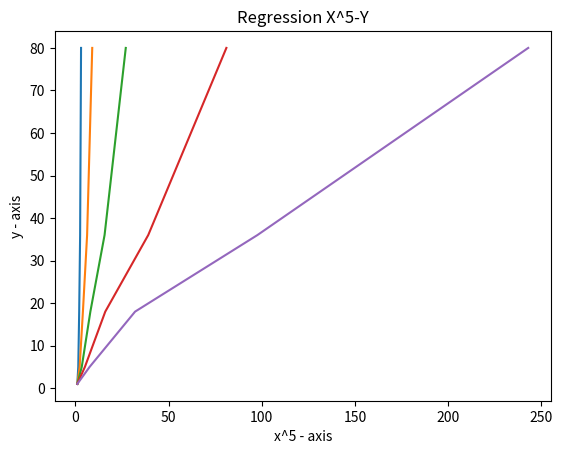

This figure's Python source:
import numpy as np
import matplotlib.pyplot as plt
X=[1,1.5,2,2.5,3]

Y=[1,5,18,36,80]

# plt.plot(X,Y)
#
# plt.xlabel('x - axis')
# plt.ylabel('y - axis')
# plt.title('Regression X-Y')
# plt.show()
residue=[]
slope=[]
intercept=[]
for i in range(1,6):
    Xpow=np.power(X,i)
    plt.plot(Xpow,Y)
    plt.xlabel('x^%s - axis'%i)
    plt.ylabel('y - axis')
    plt.title('Regression X^%s-Y'%i)
    plt.show()
    A = np.vstack([Xpow, np.ones(len(Xpow))]).T
    model = np.linalg.lstsq(A, Y, rcond=None)
    slope.append(model[0][0])
    intercept.append(model[0][1])
    residue.append(model[1][0])
sort_index=np.argsort(residue,kind = 'stable')
print(sort_index)
print('In the order of fitness')
for i in sort_index:
    print(i)
    print('X^%s vs Y\r\nResidue: %s\t Equation: Y=%s+%sX^%s' %(i,residue[i],intercept[i],slope[i],i))
